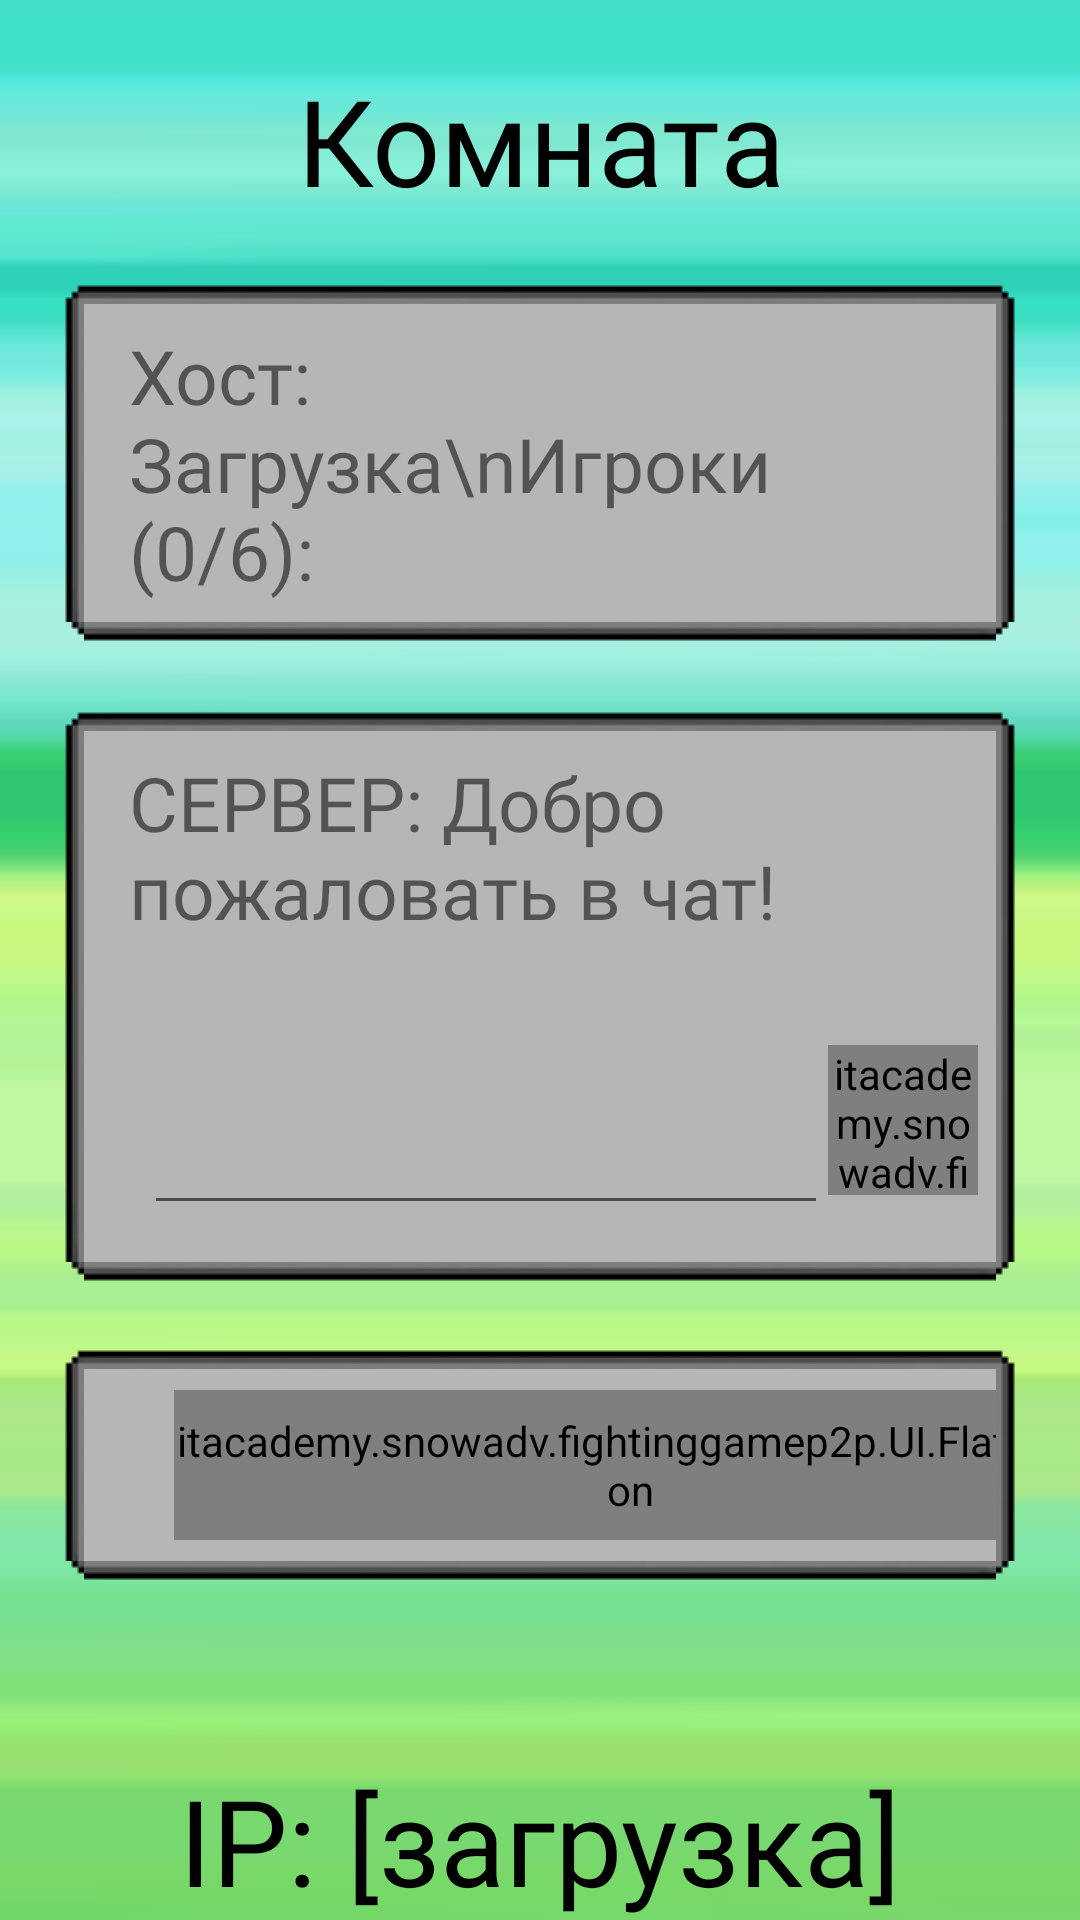

Android layout source for this screen:
<!-- AndroidManifest.xml: application theme Theme.FightingGameP2P -->
<!-- res/layout/fragment_lobby.xml -->
<?xml version="1.0" encoding="utf-8"?>
<androidx.constraintlayout.widget.ConstraintLayout xmlns:android="http://schemas.android.com/apk/res/android"
    xmlns:tools="http://schemas.android.com/tools"
    android:layout_width="match_parent"
    android:layout_height="match_parent"
    xmlns:livebutton="http://schemas.android.com/tools"
    android:background="@drawable/green_background"
    xmlns:app="http://schemas.android.com/apk/res-auto">

    <TextView
        android:layout_marginTop="20dp"
        android:id="@+id/room_text"
        android:layout_width="match_parent"
        android:layout_height="wrap_content"
        android:textSize="40sp"
        android:textColor="@color/black"
        android:textAlignment="center"
        android:text="Комната"
        app:layout_constraintTop_toTopOf="parent"
        app:layout_constraintRight_toRightOf="parent"
        app:layout_constraintLeft_toLeftOf="parent"
        android:fontFamily="@font/gouranga_pixel_font"/>
    <FrameLayout
        android:id="@+id/players_box"
        android:background="@drawable/textbox_nine_patch"
        app:layout_constraintTop_toBottomOf="@id/room_text"
        app:layout_constraintStart_toStartOf="parent"
        app:layout_constraintEnd_toEndOf="parent"
        android:layout_width="match_parent"

        android:layout_margin="20dp"
        android:layout_height="wrap_content">
        <TextView
            android:id="@+id/players_text"
            android:layout_width="match_parent"
            android:layout_margin="15dp"
            android:textSize="25sp"
            android:fontFamily="@font/gouranga_pixel_font"
            android:text="Хост: Загрузка\nИгроки (0/6): "
            android:layout_height="match_parent"/>
    </FrameLayout>
    <androidx.constraintlayout.widget.ConstraintLayout
        android:id="@+id/chat_box"
        android:background="@drawable/textbox_nine_patch"
        app:layout_constraintTop_toBottomOf="@id/players_box"
        app:layout_constraintStart_toStartOf="parent"
        app:layout_constraintEnd_toEndOf="parent"
        android:layout_width="match_parent"
        android:orientation="vertical"
        android:layout_margin="20dp"
        android:layout_height="wrap_content">
        <ScrollView
            android:id="@+id/chat_scroll_view"
            android:layout_margin="15dp"
            app:layout_constraintTop_toTopOf="parent"
            app:layout_constraintStart_toStartOf="parent"
            app:layout_constraintEnd_toEndOf="parent"
            android:layout_width="match_parent"
            app:layout_constraintHeight_percent="0.5"
            android:layout_height="0dp">
        <TextView
            android:id="@+id/chat_text"
            android:layout_width="match_parent"

            android:textSize="25sp"
            android:fontFamily="@font/gouranga_pixel_font"
            android:text="СЕРВЕР: Добро пожаловать в чат!"

            android:layout_height="wrap_content" />
        </ScrollView>

        <EditText
            android:id="@+id/chat_edit_text"
            android:layout_width="0dp"
            android:layout_height="wrap_content"
            android:fontFamily="@font/gouranga_pixel_font"
            android:outlineAmbientShadowColor="@color/white"
            app:layout_constraintTop_toBottomOf="@id/chat_scroll_view"
            app:layout_constraintStart_toStartOf="parent"
            android:layout_marginStart="20dp"
            app:layout_constraintBottom_toBottomOf="parent"
            app:layout_constraintWidth_percent="0.75" />
        <itacademy.snowadv.fightinggamep2p.UI.FlatButton
            android:id="@+id/send_message_button"
            android:fontFamily="@font/gouranga_pixel_font"
            android:layout_width="50dp"
            android:layout_height="50dp"
            android:layout_gravity="center"

            android:gravity="center"

            android:layout_marginTop="20dp"
            android:layout_marginBottom="30dp"
            livebutton:shadowEnabled="true"
            android:text="^"
            android:textColor="#ffffff"
            android:textSize="40sp"
            android:textStyle="bold"
            livebutton:buttonColor="@color/fbutton_color_peter_river"
            app:layout_constraintStart_toEndOf="@id/chat_edit_text"
            app:layout_constraintBottom_toBottomOf="parent"
            />
        <Space
            app:layout_constraintTop_toBottomOf="@id/chat_edit_text"
            android:layout_width="match_parent"
            android:layout_height="20dp"/>
    </androidx.constraintlayout.widget.ConstraintLayout>
    <androidx.constraintlayout.widget.ConstraintLayout
        android:id="@+id/server_box"
        android:background="@drawable/textbox_nine_patch"
        app:layout_constraintTop_toBottomOf="@id/chat_box"
        app:layout_constraintStart_toStartOf="parent"
        app:layout_constraintEnd_toEndOf="parent"
        android:layout_width="match_parent"

        android:layout_margin="20dp"
        android:layout_height="wrap_content">
        <itacademy.snowadv.fightinggamep2p.UI.FlatButton
            android:id="@+id/lobby_start_server_button"
            android:fontFamily="@font/gouranga_pixel_font"
            android:layout_width="wrap_content"
            android:layout_height="50dp"
            android:layout_gravity="center"

            android:gravity="center"

            android:layout_marginStart="30dp"
            android:layout_marginVertical="15dp"
            livebutton:shadowEnabled="true"
            android:text= " Начать "
            android:textColor="#ffffff"
            android:textSize="40sp"
            android:textStyle="bold"
            livebutton:buttonColor="@color/fbutton_color_peter_river"
            app:layout_constraintStart_toStartOf="parent"
            app:layout_constraintTop_toTopOf="parent"
            app:layout_constraintBottom_toBottomOf="parent"
            />
        <itacademy.snowadv.fightinggamep2p.UI.FlatButton
            android:id="@+id/kick_player_button"
            android:fontFamily="@font/gouranga_pixel_font"
            android:layout_width="wrap_content"
            android:layout_height="50dp"
            android:layout_gravity="center"

            android:gravity="center"

            android:layout_marginStart="30dp"
            android:layout_marginVertical="15dp"
            livebutton:shadowEnabled="true"
            android:text= " Выгнать "
            android:textColor="#ffffff"
            android:textSize="40sp"
            android:textStyle="bold"
            livebutton:buttonColor="@color/fbutton_color_peter_river"
            app:layout_constraintStart_toEndOf="@id/lobby_start_server_button"
            app:layout_constraintTop_toTopOf="parent"
            app:layout_constraintBottom_toBottomOf="parent"
            />
    </androidx.constraintlayout.widget.ConstraintLayout>
    <TextView
        android:layout_marginTop="20dp"
        android:id="@+id/ip_address_text"
        android:layout_width="match_parent"
        android:layout_height="wrap_content"
        android:textSize="40sp"
        android:textColor="@color/black"
        android:textAlignment="center"
        android:text="IP: [загрузка]"
        app:layout_constraintBottom_toBottomOf="parent"
        app:layout_constraintRight_toRightOf="parent"
        app:layout_constraintLeft_toLeftOf="parent"
        android:fontFamily="@font/gouranga_pixel_font"/>
</androidx.constraintlayout.widget.ConstraintLayout>
<!-- resources referenced by this layout -->
<resources>
  <color name="black">#FF000000</color>
  <color name="fbutton_color_peter_river">#3498db</color>
  <color name="white">#FFFFFFFF</color>
  <!-- drawable green_background: png bitmap (drawable, 1387 bytes) -->
  <style name="Theme.FightingGameP2P" parent="Theme.MaterialComponents.Light.NoActionBar">
          
          <item name="colorPrimary">@color/fbutton_color_peter_river</item>
          <item name="colorPrimaryVariant">@color/fbutton_color_peter_river</item>
          <item name="colorOnPrimary">@color/white</item>
          
          <item name="colorSecondary">@color/teal_200</item>
          <item name="colorSecondaryVariant">@color/teal_700</item>
          <item name="colorOnSecondary">@color/black</item>
          <item name="colorAccent">@color/fbutton_color_peter_river</item>
          
          <item name="android:statusBarColor" tools:targetApi="l">?attr/colorPrimaryVariant</item>
          
      </style>
  <color name="teal_200">#FF03DAC5</color>
  <color name="teal_700">#FF018786</color>
</resources>
